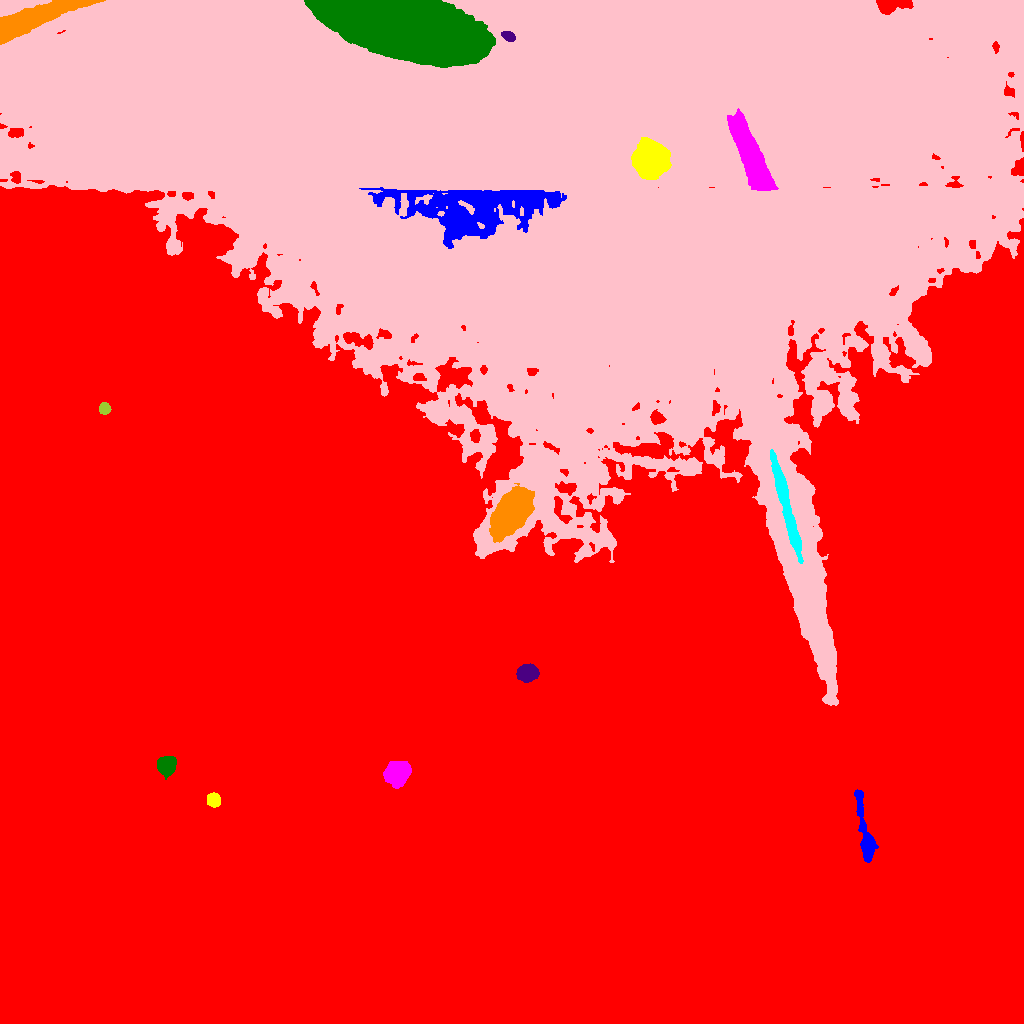

Source data for this figure (header and first rows):
ID, X, Y, A, B, theta, total_flux, mu_max, mu_median, mu_mean, R_fwhm, R_e, R10, R90, x_start, x_end, y_start, y_end, area, greylevel
0, 504.3, 386.4, 306.1, 208.4, -0.217, 19426204, 54.0, 29.0, 28.55, 360, 290.1, 120.8, 422.8, 0, 1023, 0, 1023, 680422, 46.55
1, 865.7, 188.3, 18.62, 3.017, -1.387, 2747, 13.0, 3.0, 4.188, 6.232, 7.181, 2.646, 12.31, 854, 878, 161, 234, 656, 67.19
2, 213.6, 223.5, 3.348, 2.966, -1.162, 3381, 38.0, 18.0, 18.68, 5.352, 4.107, 1.693, 6.308, 207, 220, 216, 231, 181, 77.68
3, 396.7, 251, 5.381, 4.672, 0.7195, 10280, 54.0, 13.0, 17.45, 7.069, 6.257, 2.459, 10.48, 383, 411, 235, 262, 589, 77.45
4, 166.9, 258.1, 4.763, 4.261, 1.144, 3045, 16.0, 9.0, 8.852, 8.137, 5.89, 2.523, 8.903, 157, 176, 244, 267, 344, 67.85
5, 527.5, 350.1, 4.499, 3.829, 0.247, 3184, 25.0, 8.0, 9.229, 5.754, 5.262, 2.034, 8.575, 516, 539, 341, 360, 345, 70.23
6, 510.3, 511.5, 10.87, 6.327, 0.935, 34865, 91.0, 14.0, 21.14, 8.368, 9.756, 3.656, 17.92, 489, 534, 481, 540, 1649, 89.14
7, 785.5, 519.2, 27.69, 2.419, -1.313, 5647, 13.0, 5.0, 5.278, 10.93, 9.966, 3.949, 15.5, 770, 803, 460, 574, 1070, 106.3
8, 569.9, 833.5, 244.1, 126.6, -0.1844, 5497070, 102.0, 15.0, 15.98, 30.24, 188.5, 63.04, 295.2, 0, 1023, 318, 1023, 343976, 70.98
9, 104.4, 615.3, 2.575, 2.539, -1.347, 1362, 26.0, 9.5, 10.64, 3.785, 3.241, 1.262, 5.232, 99, 111, 609, 621, 128, 70.64
10, 288.3, 661.9, 3.143, 2.92, -0.1434, 753.0, 10.0, 4.5, 4.648, 5.078, 3.949, 1.596, 6.103, 281, 296, 655, 669, 162, 68.65
11, 464.2, 810.2, 30.77, 11.85, 0.05145, 55197, 158.0, 5.0, 10.54, 6.864, 11.07, 3.478, 33.49, 359, 566, 775, 836, 5239, 85.54
12, 650.3, 864.2, 9.114, 8.135, -1.253, 23941, 35.0, 21.0, 19.18, 15.42, 11.49, 4.82, 16.93, 631, 671, 844, 886, 1248, 102.2
13, 751.2, 865.9, 23.12, 5.246, -1.171, 57803, 66.0, 33.0, 33.2, 16.67, 13.81, 5.585, 20.94, 727, 778, 833, 915, 1741, 113.2
14, 408.9, 998, 42.07, 13.24, -0.206, 435448, 90.0, 54.0, 48.53, 42.1, 30.71, 12.87, 44.98, 304, 495, 956, 1023, 8972, 132.5
15, 507.8, 987.6, 3.344, 1.919, -0.4738, 1417, 27.0, 11.0, 11.25, 4.107, 3.241, 1.262, 5.046, 501, 515, 982, 992, 126, 100.2
16, 29.19, 1003, 24.66, 4.589, 0.3638, 23238, 38.0, 12.0, 13.45, 12.37, 11.97, 4.687, 19.3, 0, 105, 979, 1023, 1728, 90.45
